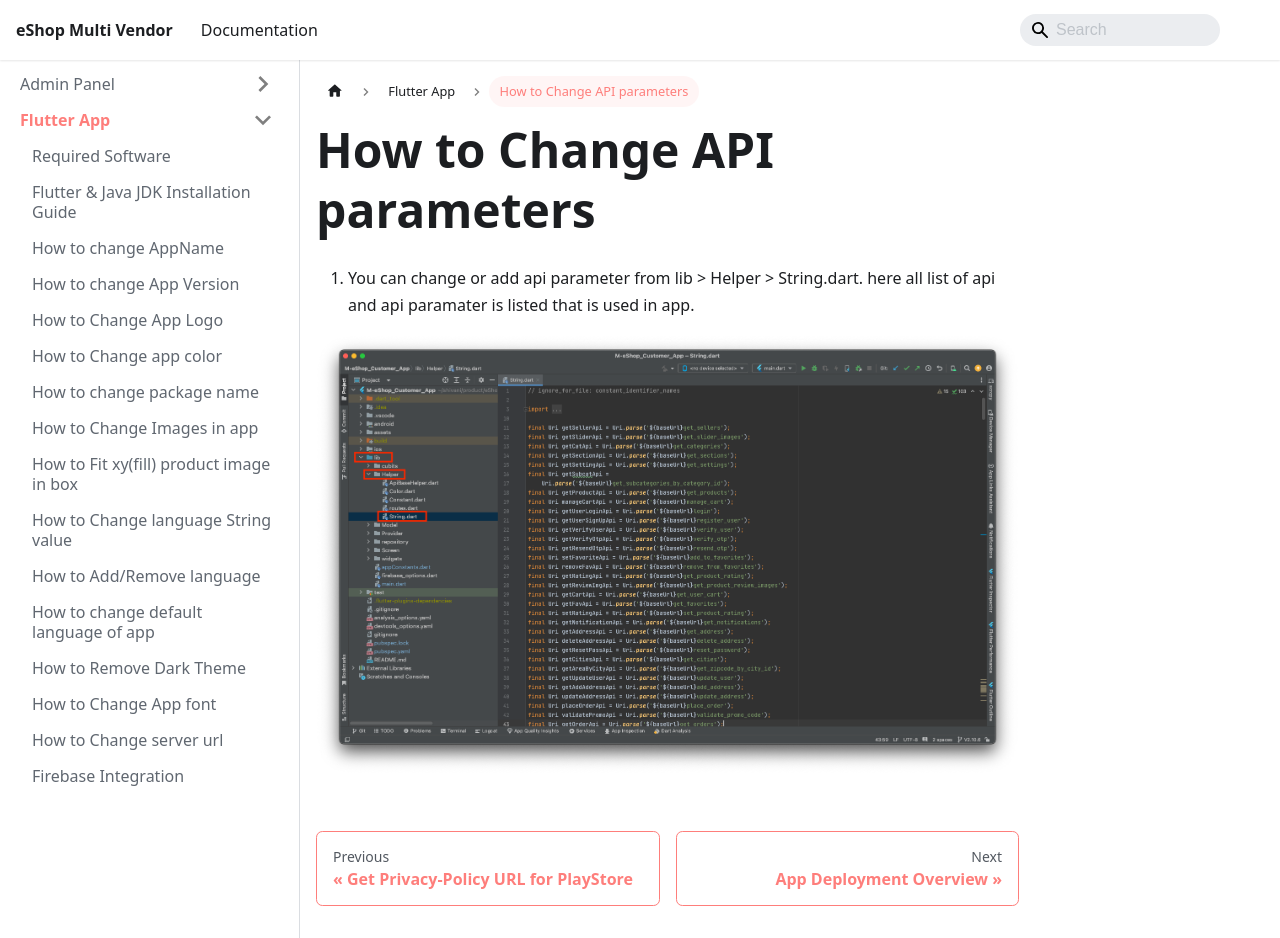

repository: WRTeam-in/eshop-multi-doc · page: docs/flutter/flutter-how-to-change-api-parameters.html · generator: docusaurus

---
id: flutter-how-to-change-api-parameters
title: How to Change API parameters
---

1. You can change or add api parameter from lib > Helper > String.dart. here all list of api and api paramater is listed that is used in app.

![eShop](/img/api.png)
